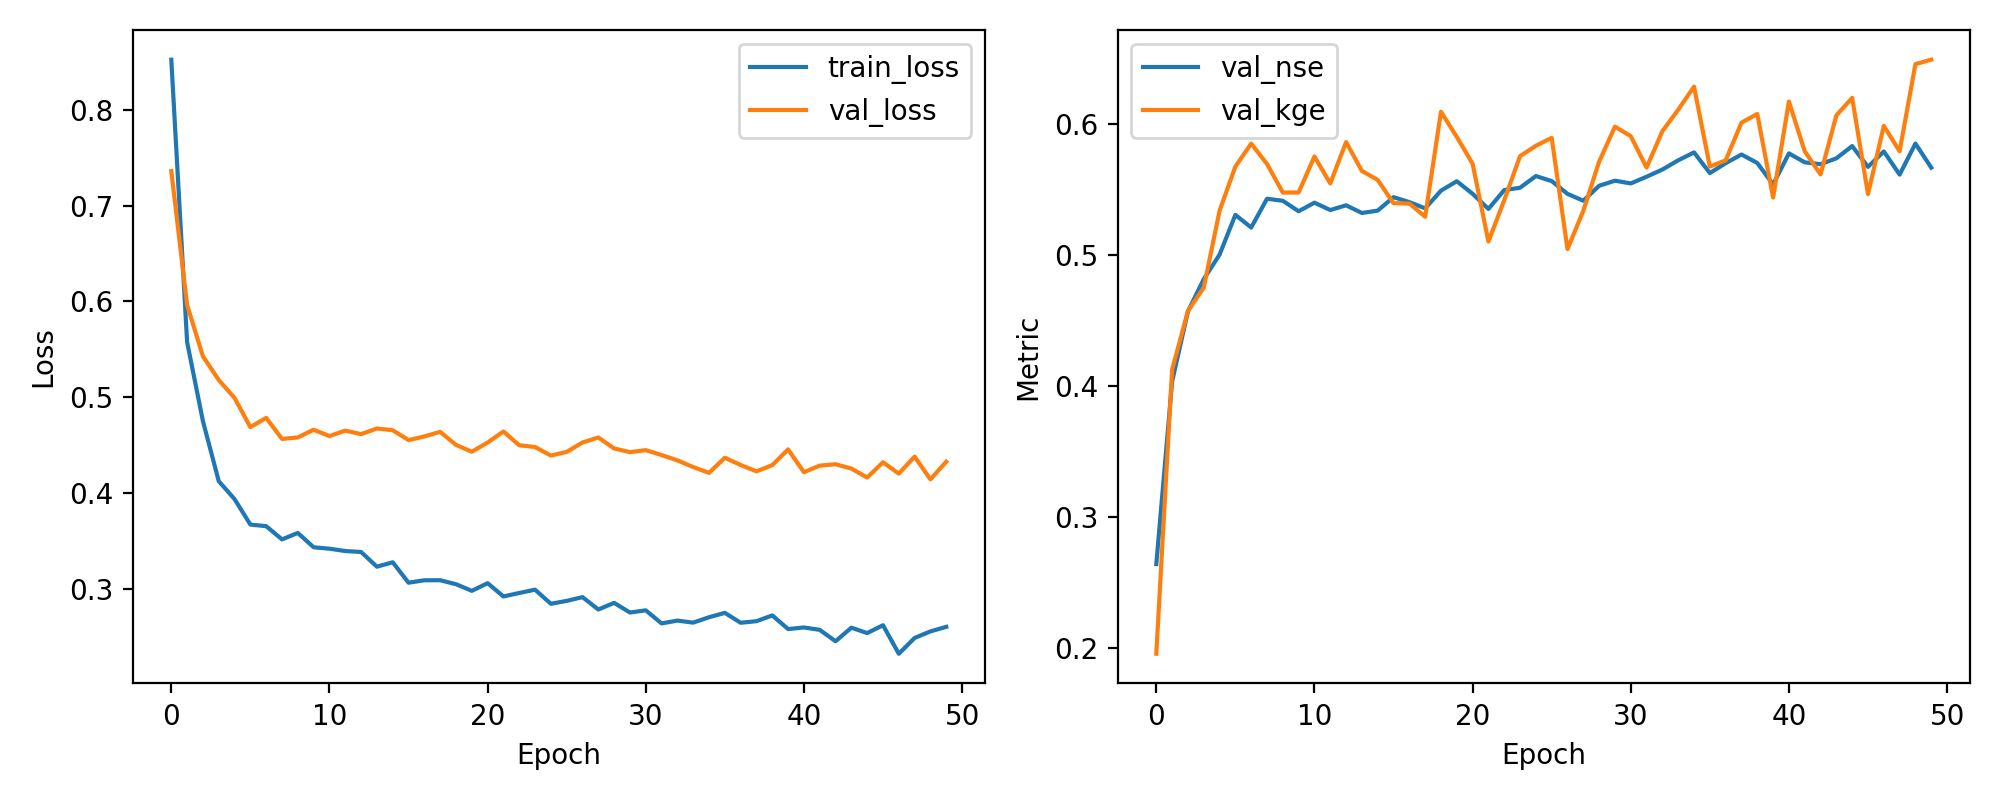

The data file committed next to this chart (first rows):
epoch, train_loss, val_loss, val_nse, val_kge
1, 0.852, 0.7358, 0.2642, 0.1957
2, 0.5577, 0.5963, 0.4037, 0.4127
3, 0.4753, 0.5429, 0.4571, 0.4575
4, 0.4127, 0.5182, 0.4818, 0.4753
5, 0.394, 0.4994, 0.5006, 0.5341
6, 0.3675, 0.469, 0.531, 0.5678
7, 0.3658, 0.4787, 0.5213, 0.5854
8, 0.352, 0.4567, 0.5433, 0.5698
9, 0.3588, 0.4583, 0.5417, 0.548
10, 0.3438, 0.4663, 0.5337, 0.548
11, 0.3423, 0.4597, 0.5403, 0.5755
12, 0.3399, 0.4654, 0.5346, 0.5549
13, 0.3389, 0.4617, 0.5383, 0.5865
14, 0.3236, 0.4676, 0.5324, 0.5645
15, 0.3282, 0.4658, 0.5342, 0.5576
16, 0.3069, 0.4555, 0.5445, 0.5399
17, 0.3094, 0.4593, 0.5407, 0.5396
18, 0.3095, 0.4641, 0.5359, 0.5295
19, 0.3053, 0.4506, 0.5494, 0.6097
20, 0.2984, 0.4434, 0.5566, 0.5905
21, 0.3064, 0.453, 0.547, 0.57
22, 0.2926, 0.4645, 0.5355, 0.5105
23, 0.2962, 0.4501, 0.5499, 0.5422
24, 0.2997, 0.4483, 0.5517, 0.5758
25, 0.2849, 0.4394, 0.5606, 0.5837
26, 0.288, 0.4432, 0.5568, 0.5898
27, 0.2918, 0.453, 0.547, 0.5048
28, 0.279, 0.4583, 0.5417, 0.534
29, 0.2859, 0.4468, 0.5532, 0.5716
30, 0.2758, 0.443, 0.557, 0.5983
31, 0.2781, 0.445, 0.555, 0.5911
32, 0.2645, 0.4399, 0.5601, 0.5671
33, 0.2674, 0.4344, 0.5656, 0.5949
34, 0.2653, 0.4274, 0.5726, 0.6112
35, 0.2709, 0.4214, 0.5786, 0.6289
36, 0.2755, 0.4371, 0.5629, 0.5678
37, 0.2652, 0.4296, 0.5704, 0.5726
38, 0.2668, 0.423, 0.577, 0.6014
39, 0.2728, 0.4294, 0.5706, 0.608
40, 0.2586, 0.4458, 0.5542, 0.5442
41, 0.2602, 0.4221, 0.5779, 0.6175
42, 0.2577, 0.4289, 0.5711, 0.5795
43, 0.2459, 0.4304, 0.5696, 0.5618
44, 0.26, 0.4259, 0.5741, 0.6069
45, 0.2544, 0.4165, 0.5835, 0.6203
46, 0.2626, 0.4324, 0.5676, 0.5468
47, 0.2329, 0.4206, 0.5794, 0.5989
48, 0.2493, 0.4383, 0.5617, 0.5795
49, 0.2561, 0.4146, 0.5854, 0.6461
50, 0.2609, 0.433, 0.567, 0.6495
